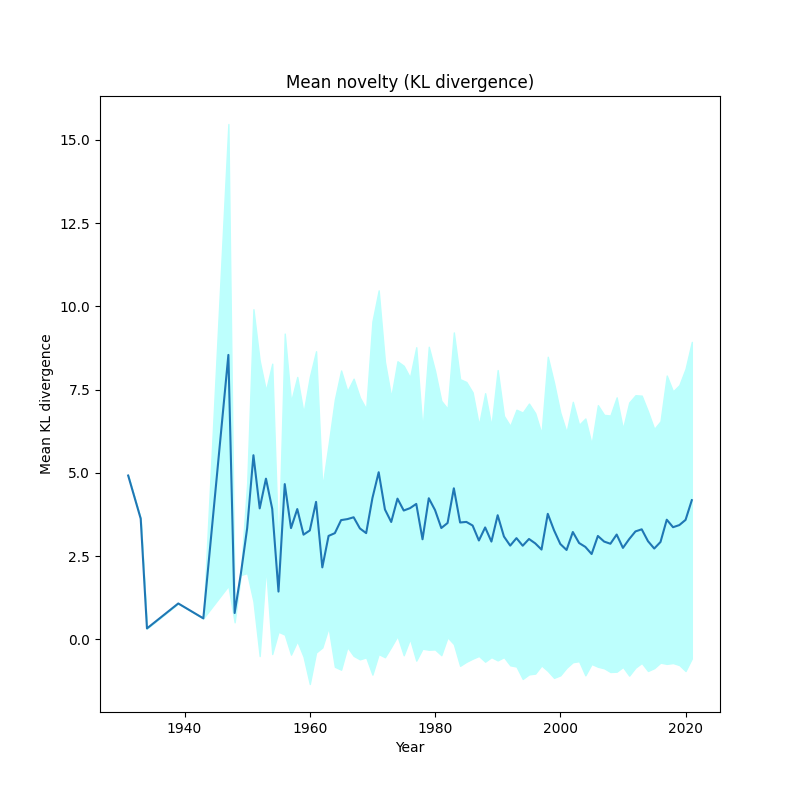

The data file committed next to this chart (first rows):
, year, kl_mean, kl_std
0, 1931, 4.919, 0.0
1, 1933, 3.624, 1.7763568394002505e-15
2, 1934, 0.3274, 1.1102230246251565e-16
3, 1939, 1.077, 4.440892098500626e-16
4, 1943, 0.6294, 2.220446049250313e-16
5, 1947, 8.542, 6.935
6, 1948, 0.79, 0.2788
7, 1949, 1.982, 0.0503
8, 1950, 3.338, 1.349
9, 1951, 5.529, 4.387
10, 1952, 3.933, 4.436
11, 1953, 4.825, 2.649
12, 1954, 3.918, 4.36
13, 1955, 1.434, 1.207
14, 1956, 4.662, 4.521
15, 1957, 3.34, 3.8
16, 1958, 3.912, 3.968
17, 1959, 3.143, 3.663
18, 1960, 3.269, 4.611
19, 1961, 4.128, 4.525
20, 1962, 2.161, 2.407
21, 1963, 3.106, 2.751
22, 1964, 3.189, 4.014
23, 1965, 3.581, 4.493
24, 1966, 3.61, 3.845
25, 1967, 3.665, 4.163
26, 1968, 3.33, 3.932
27, 1969, 3.189, 3.732
28, 1970, 4.243, 5.304
29, 1971, 5.019, 5.462
30, 1972, 3.899, 4.437
31, 1973, 3.524, 3.753
32, 1974, 4.225, 4.127
33, 1975, 3.868, 4.347
34, 1976, 3.939, 3.927
35, 1977, 4.066, 4.706
36, 1978, 3.005, 3.288
37, 1979, 4.237, 4.55
38, 1980, 3.881, 4.184
39, 1981, 3.343, 3.82
40, 1982, 3.494, 3.432
41, 1983, 4.536, 4.681
42, 1984, 3.509, 4.304
43, 1985, 3.526, 4.202
44, 1986, 3.418, 4
45, 1987, 2.968, 3.469
46, 1988, 3.36, 4.032
47, 1989, 2.936, 3.471
48, 1990, 3.727, 4.36
49, 1991, 3.088, 3.624
50, 1992, 2.814, 3.595
51, 1993, 3.039, 3.856
52, 1994, 2.811, 4.001
53, 1995, 3.014, 4.067
54, 1996, 2.881, 3.911
55, 1997, 2.696, 3.482
56, 1998, 3.769, 4.718
57, 1999, 3.274, 4.432
58, 2000, 2.864, 3.946
59, 2001, 2.683, 3.537
... 20 more rows
